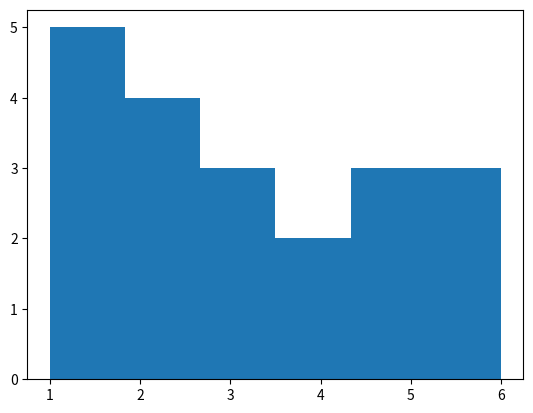
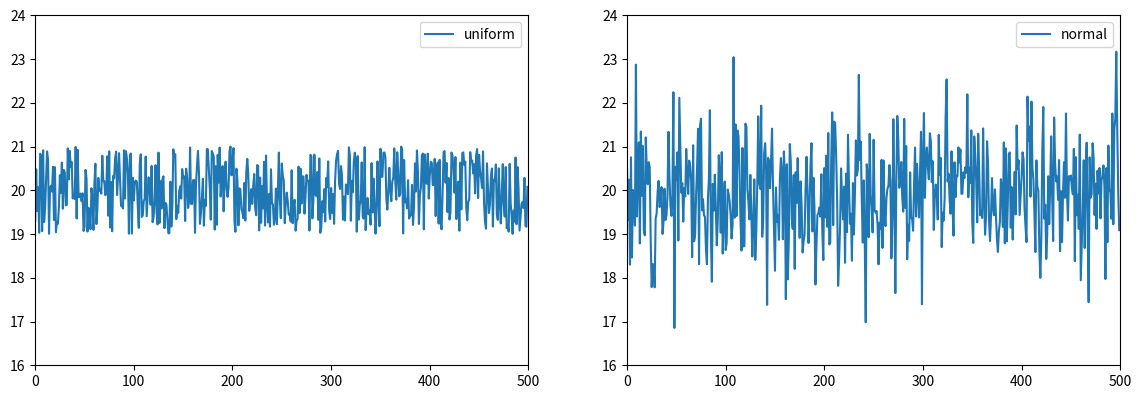
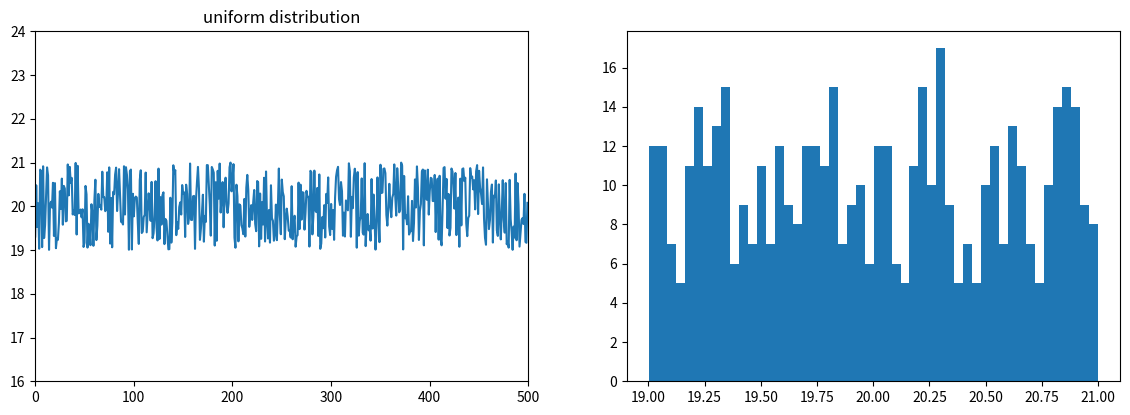
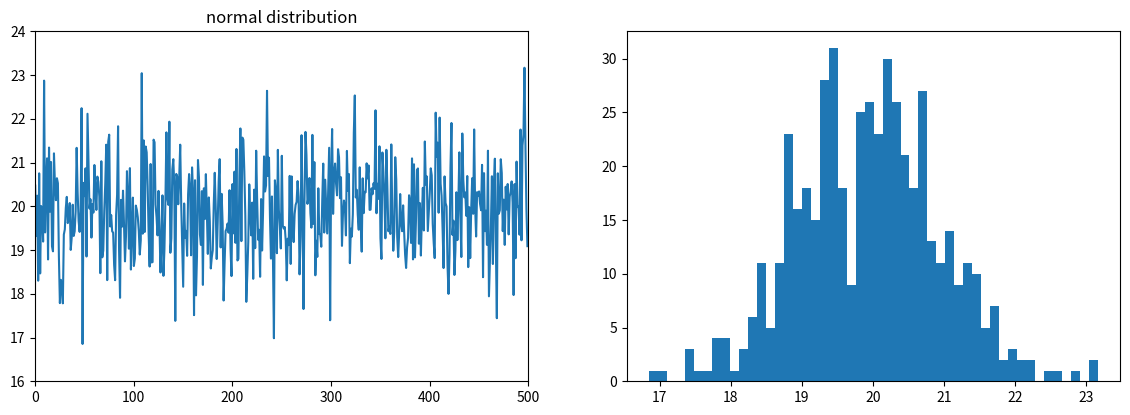
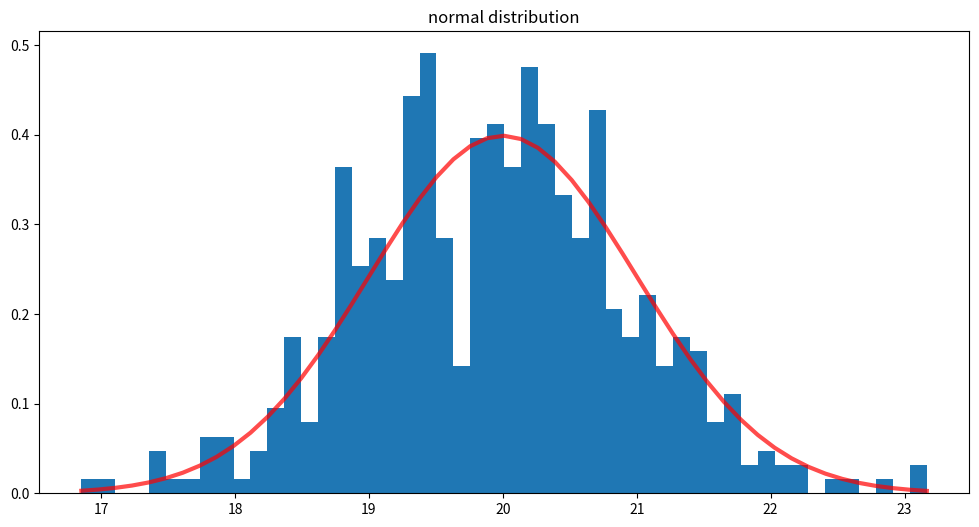

Recreate these plots in Python, in order.
import numpy as np
import matplotlib.pyplot as plt

# define an array of numbers
x = np.array([1,2,3,4,5,6,7,8,9,10,11])

# MEAN our way
mean1 = 0
for i in range(len(x)):
    mean1 = mean1 + x[i]
mean1 = mean1 / len(x)
print ('mean1:  ',mean1)

# STANDARD DEVIATION our way
sigma1 = 0
for i in range(len(x)):
    sigma1 = sigma1 + (x[i]-mean1)**2
sigma1 = sigma1 / (len(x))
if (sigma1 != 0):
    sigma1 = np.sqrt(sigma1)
print ('sigma1: ',sigma1)

# MEAN python way
mean2 = x.mean()
print ('mean2:  ',mean2)

# STANDARD DEVIATION python way
sigma2 = x.std()
print ('sigma2: ',sigma2)

x1 = np.random.random(1)
print(x1)

np.random.seed(12)
x1 = np.random.random(6)
print(x1)
np.random.seed(12)
x1 = np.random.random(6)
print(x1)
np.random.seed(13)
x1 = np.random.random(6)
print(x1)

n = 20
x1 = (1+6*np.random.random(n)).astype(int)
print(x1)
x,y,z=plt.hist(x1,bins=6)

# set numbers drawn
n = 500
# define a mean and a standard deviation
mu    = 20.
sigma = 1.
# call uniform random numbers
np.random.seed(12)
x1 = np.random.uniform(mu-sigma,mu+sigma,n)
# call normal random numbers
np.random.seed(12)
x2 = np.random.normal(mu,sigma,n)
#print (x2)
# plot them side by side
fig=plt.figure(figsize=(14.0,10.0))

plot1=plt.subplot2grid((2,2), (0,0), colspan=1)
plot1.set_xlim([0,n])
plot1.set_ylim([16,24])
plot1.plot(x1,label='uniform')
plot1.legend()

plot2=plt.subplot2grid((2,2), (0,1), colspan=1,rowspan=1)
plot2.set_xlim([0,n])
plot2.set_ylim([16,24])
plot2.plot(x2,label='normal')

plot2.legend()

fig=plt.figure(figsize=(14.0,10.0))
plot1=plt.subplot2grid((2,2), (0,0), colspan=1)
plot2=plt.subplot2grid((2,2), (0,1), colspan=1,rowspan=1)
plot1.set_title('uniform distribution')
plot1.set_xlim([0,n])
plot1.set_ylim([16,24])
plot1.plot(x1)
x,y,z=plot2.hist(x1,bins=50)

fig=plt.figure(figsize=(14.0,10.0))
plot1=plt.subplot2grid((2,2), (0,0), colspan=1)
plot2=plt.subplot2grid((2,2), (0,1), colspan=1,rowspan=1)
plot1.set_title('normal distribution')
plot1.set_xlim([0,n])
plot1.set_ylim([16,24])
plot1.plot(x2)
x,y,z=plot2.hist(x2,bins=50)

plt.figure(figsize=(12.0,6.0))
plt.title('normal distribution')
count, bins, ignored = plt.hist(x2,bins=50,density=True)
plt.plot(bins, 1/(sigma * np.sqrt(2*np.pi)) * np.exp( -(bins-mu)**2 / (2*sigma**2) ),lw=3, alpha=0.7,c='r')